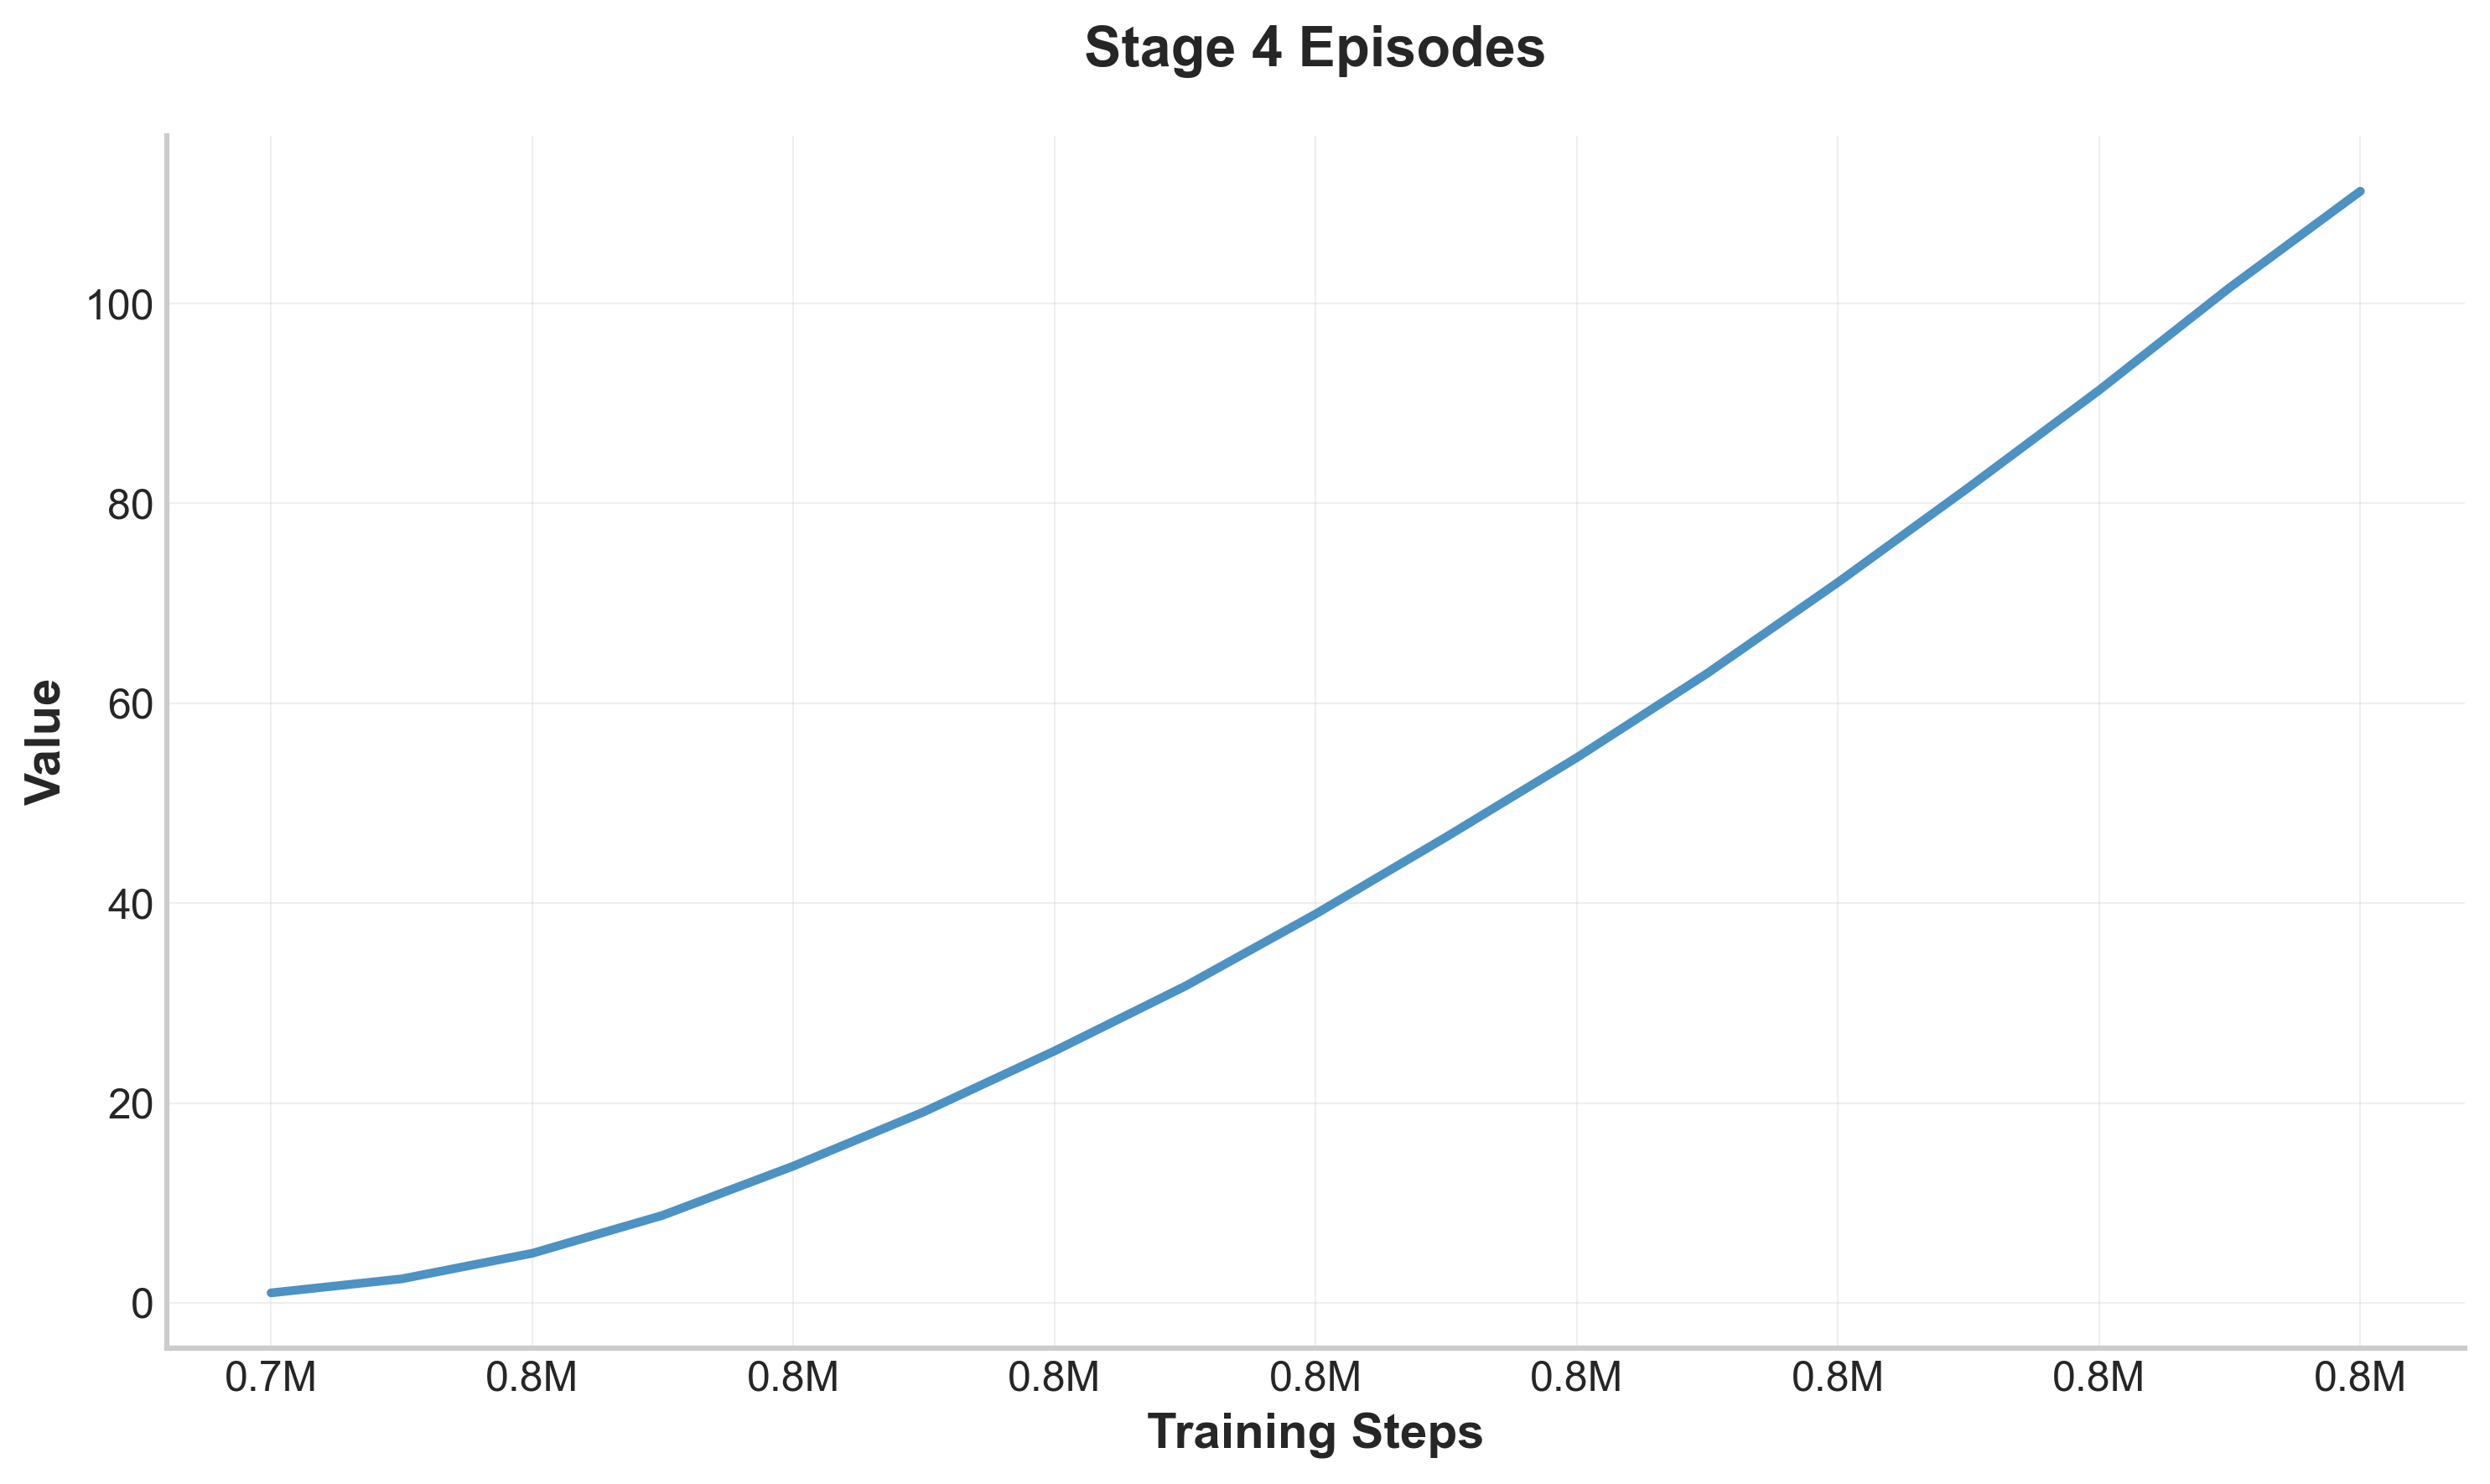

Data behind this chart, as committed beside it:
step, value
745000, 1.0
747500, 2.4
750000, 4.96
752500, 8.764
755000, 13.69
757500, 19.12
760000, 25.21
762500, 31.69
765000, 38.92
767500, 46.63
770000, 54.56
772500, 63.01
775000, 72.11
777500, 81.6
780000, 91.34
782500, 101.6
785000, 111.2
